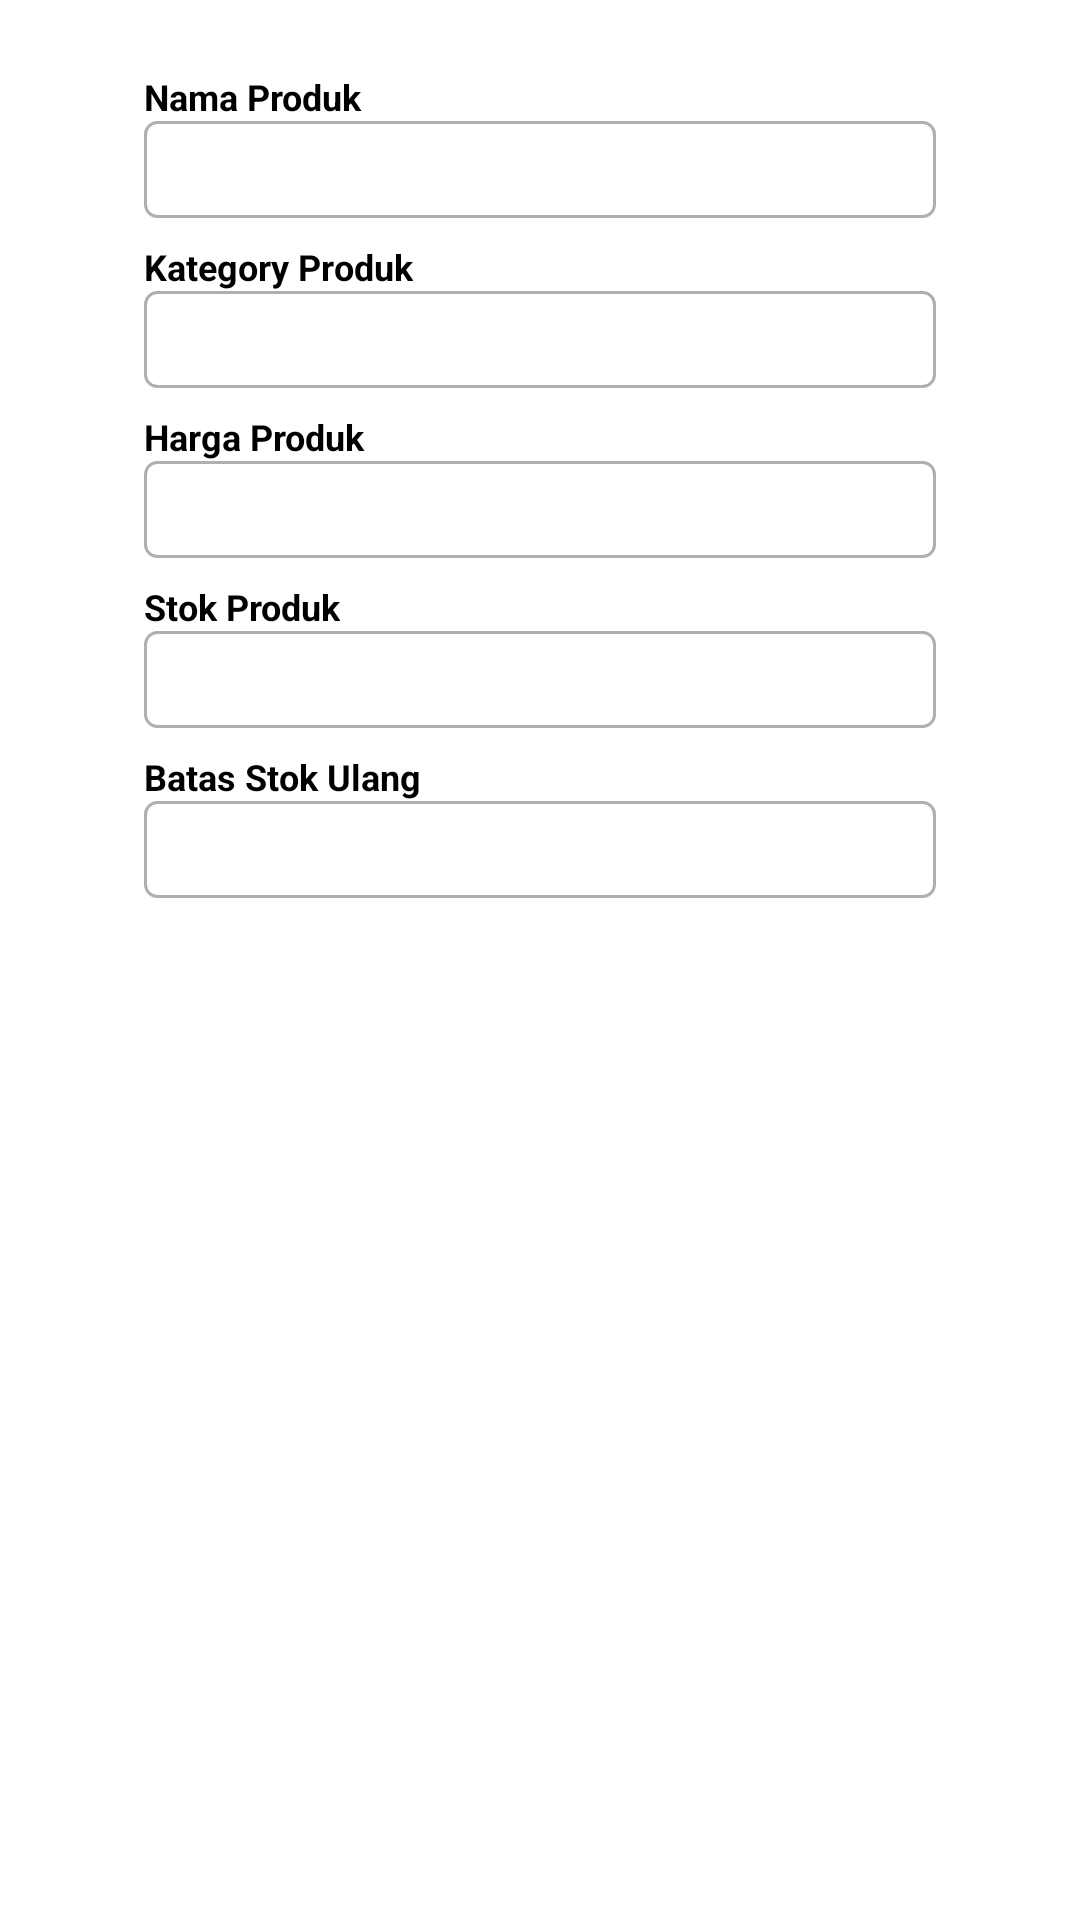

Android layout source for this screen:
<!-- AndroidManifest.xml: application theme Theme.SplashScreen -->
<!-- res/layout/dialog_add_product_layout.xml -->
<?xml version="1.0" encoding="utf-8"?>
<LinearLayout xmlns:android="http://schemas.android.com/apk/res/android"
    android:layout_width="match_parent"
    android:layout_height="match_parent"
    android:orientation="vertical"
    android:paddingHorizontal="48dp"
    android:paddingVertical="24dp">

    <TextView
        android:id="@+id/tv_product_name"
        android:layout_width="wrap_content"
        android:layout_height="wrap_content"
        android:text="@string/nama_produk"
        android:textSize="12sp"
        android:textStyle="bold" />

    <EditText
        android:id="@+id/ed_product_name"
        android:layout_width="match_parent"
        android:layout_height="wrap_content"
        android:background="@drawable/rounded_corner_stroke_white_4"
        android:inputType="text"
        android:padding="8dp"
        android:textSize="12sp" />

    <TextView
        android:id="@+id/tv_product_category"
        android:layout_width="wrap_content"
        android:layout_height="wrap_content"
        android:layout_marginTop="8dp"
        android:text="Kategory Produk"
        android:textSize="12sp"
        android:textStyle="bold" />

    <EditText
        android:id="@+id/ed_product_category"
        android:layout_width="match_parent"
        android:layout_height="wrap_content"
        android:background="@drawable/rounded_corner_stroke_white_4"
        android:inputType="text"
        android:padding="8dp"
        android:textSize="12sp" />

    <TextView
        android:id="@+id/tv_product_price"
        android:layout_width="wrap_content"
        android:layout_height="wrap_content"
        android:layout_marginTop="8dp"
        android:text="@string/harga_produk"
        android:textSize="12sp"
        android:textStyle="bold" />

    <EditText
        android:id="@+id/ed_product_price"
        android:layout_width="match_parent"
        android:layout_height="wrap_content"
        android:background="@drawable/rounded_corner_stroke_white_4"
        android:inputType="number"
        android:padding="8dp"
        android:textSize="12sp" />


    <TextView
        android:id="@+id/tv_product_stock"
        android:layout_width="wrap_content"
        android:layout_height="wrap_content"
        android:layout_marginTop="8dp"
        android:text="@string/stok_produk"
        android:textSize="12sp"
        android:textStyle="bold" />

    <EditText
        android:id="@+id/ed_product_stock"
        android:layout_width="match_parent"
        android:layout_height="wrap_content"
        android:background="@drawable/rounded_corner_stroke_white_4"
        android:inputType="number"
        android:padding="8dp"
        android:textSize="12sp" />

    <TextView
        android:id="@+id/tv_product_restock_threshold"
        android:layout_width="wrap_content"
        android:layout_height="wrap_content"
        android:layout_marginTop="8dp"
        android:text="Batas Stok Ulang"
        android:textSize="12sp"
        android:textStyle="bold" />

    <EditText
        android:id="@+id/ed_product_restock_threshold"
        android:layout_width="match_parent"
        android:layout_height="wrap_content"
        android:background="@drawable/rounded_corner_stroke_white_4"
        android:inputType="number"
        android:padding="8dp"
        android:textSize="12sp" />
</LinearLayout>
<!-- resources referenced by this layout -->
<resources>
  <!-- drawable rounded_corner_stroke_white_4 (drawable) -->
  <?xml version="1.0" encoding="utf-8"?>
  <shape xmlns:android="http://schemas.android.com/apk/res/android"
      android:id="@+id/listview_background_shape">
  
      <corners android:radius="4dp" />
      <solid android:color="@color/white" />
      <stroke
          android:width="1dp"
          android:color="#AFAFAF" />
  </shape>
  <string name="harga_produk">Harga Produk</string>
  <string name="nama_produk">Nama Produk</string>
  <string name="stok_produk">Stok Produk</string>
  <style name="Theme.SplashScreen" parent="Theme.SplashScreen.IconBackground">
          <item name="windowSplashScreenBackground">@color/black</item>
          <item name="postSplashScreenTheme">@style/Base.Theme.CatatArey</item>
      </style>
  <color name="white">#FFFFFFFF</color>
  <color name="black">#FF000000</color>
  <style name="Base.Theme.CatatArey" parent="Theme.Material3.DayNight.NoActionBar">
          <item name="colorPrimary">@color/black</item>
          <item name="colorSurfaceContainer">@color/white</item>
          <item name="materialAlertDialogTheme">@style/ThemeOverlay.App.MaterialAlertDialog</item>
      </style>
  <style name="ThemeOverlay.App.MaterialAlertDialog" parent="ThemeOverlay.Material3.MaterialAlertDialog">
          <item name="alertDialogStyle">@style/MaterialAlertDialog.App</item>
          <item name="buttonBarPositiveButtonStyle">@style/Widget.App.Button</item>
          <item name="buttonBarNegativeButtonStyle">@style/Widget.App.Button</item>
      </style>
  <style name="MaterialAlertDialog.App" parent="MaterialAlertDialog.Material3">
          <item name="shapeAppearance">@style/ShapeAppearance.App.MediumComponent</item>
          <item name="shapeAppearanceOverlay">@null</item>
      </style>
  <style name="Widget.App.Button" parent="Widget.Material3.Button.TextButton.Dialog">
          <item name="android:textColor">@color/black</item>
      </style>
  <style name="ShapeAppearance.App.MediumComponent" parent="ShapeAppearance.Material3.MediumComponent">
          <item name="cornerFamily">rounded</item>
          <item name="cornerSize">32dp</item>
      </style>
</resources>
